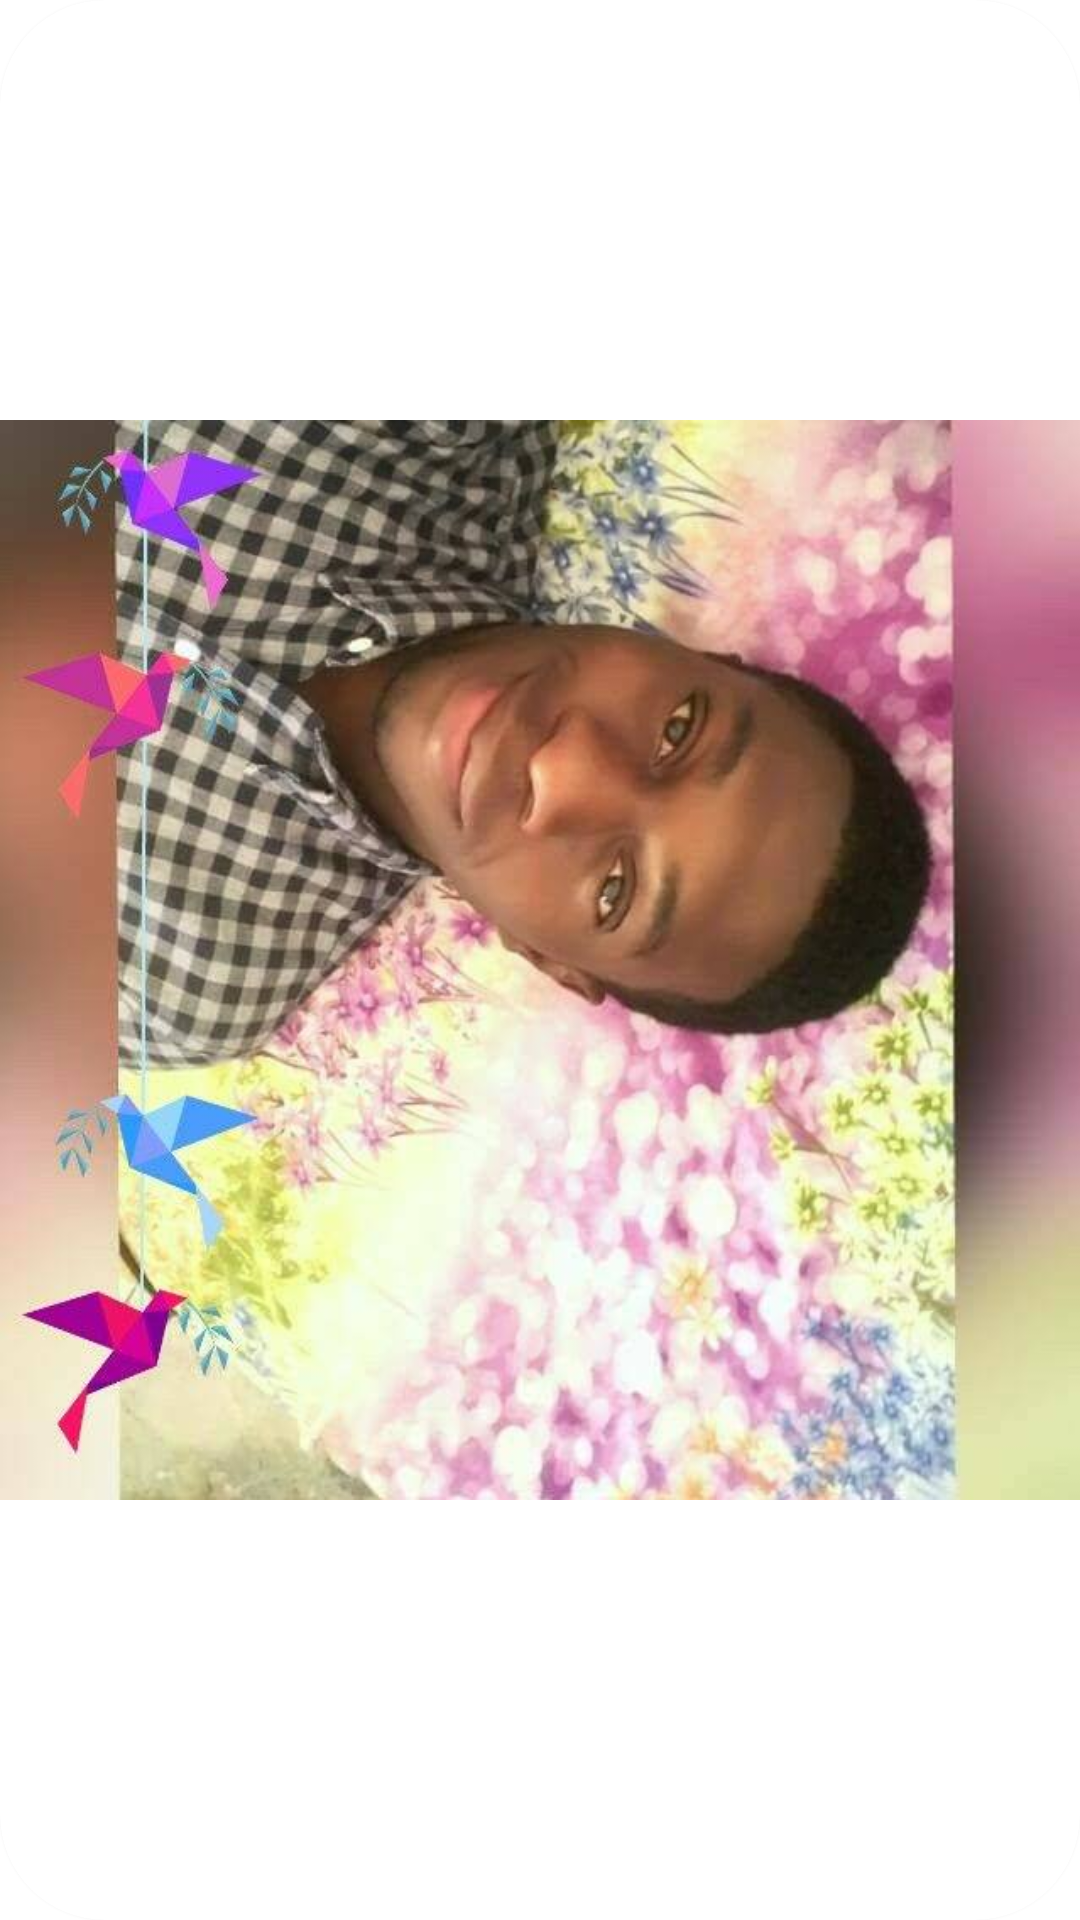

The Android layout XML behind this screen, and the referenced resources:
<!-- AndroidManifest.xml: application theme AppTheme -->
<!-- res/layout/author_image.xml -->
<?xml version="1.0" encoding="utf-8"?>
<android.support.v7.widget.CardView xmlns:android="http://schemas.android.com/apk/res/android"
    android:layout_width="70dp"
    android:layout_height="70dp"
    xmlns:app="http://schemas.android.com/apk/res-auto"
    android:elevation="7dp"
    app:cardCornerRadius="35dp">

    <ImageView
        android:id="@+id/author_image"
        android:layout_width="match_parent"
        android:layout_height="match_parent"
        android:src="@drawable/image0001">

    </ImageView>
</android.support.v7.widget.CardView>
<!-- resources referenced by this layout -->
<resources>
  <!-- drawable image0001: jpg bitmap (drawable, 53378 bytes) -->
  <style name="AppTheme" parent="Base.Theme.MaterialComponents.Light">
          
          <item name="colorPrimary">@color/colorPrimary</item>
          <item name="colorPrimaryDark">@color/colorPrimaryDark</item>
          <item name="colorAccent">@color/colorAccent</item>
          <item name="android:statusBarColor">@android:drawable/screen_background_dark_transparent</item>
      </style>
  <!-- not gathered from this repository: default colours our renderer supplied (Android Studio template values) -->
  <color name="colorPrimary">#FF6200EE</color>
  <color name="colorPrimaryDark">#FF3700B3</color>
  <color name="colorAccent">#FF03DAC5</color>
</resources>
